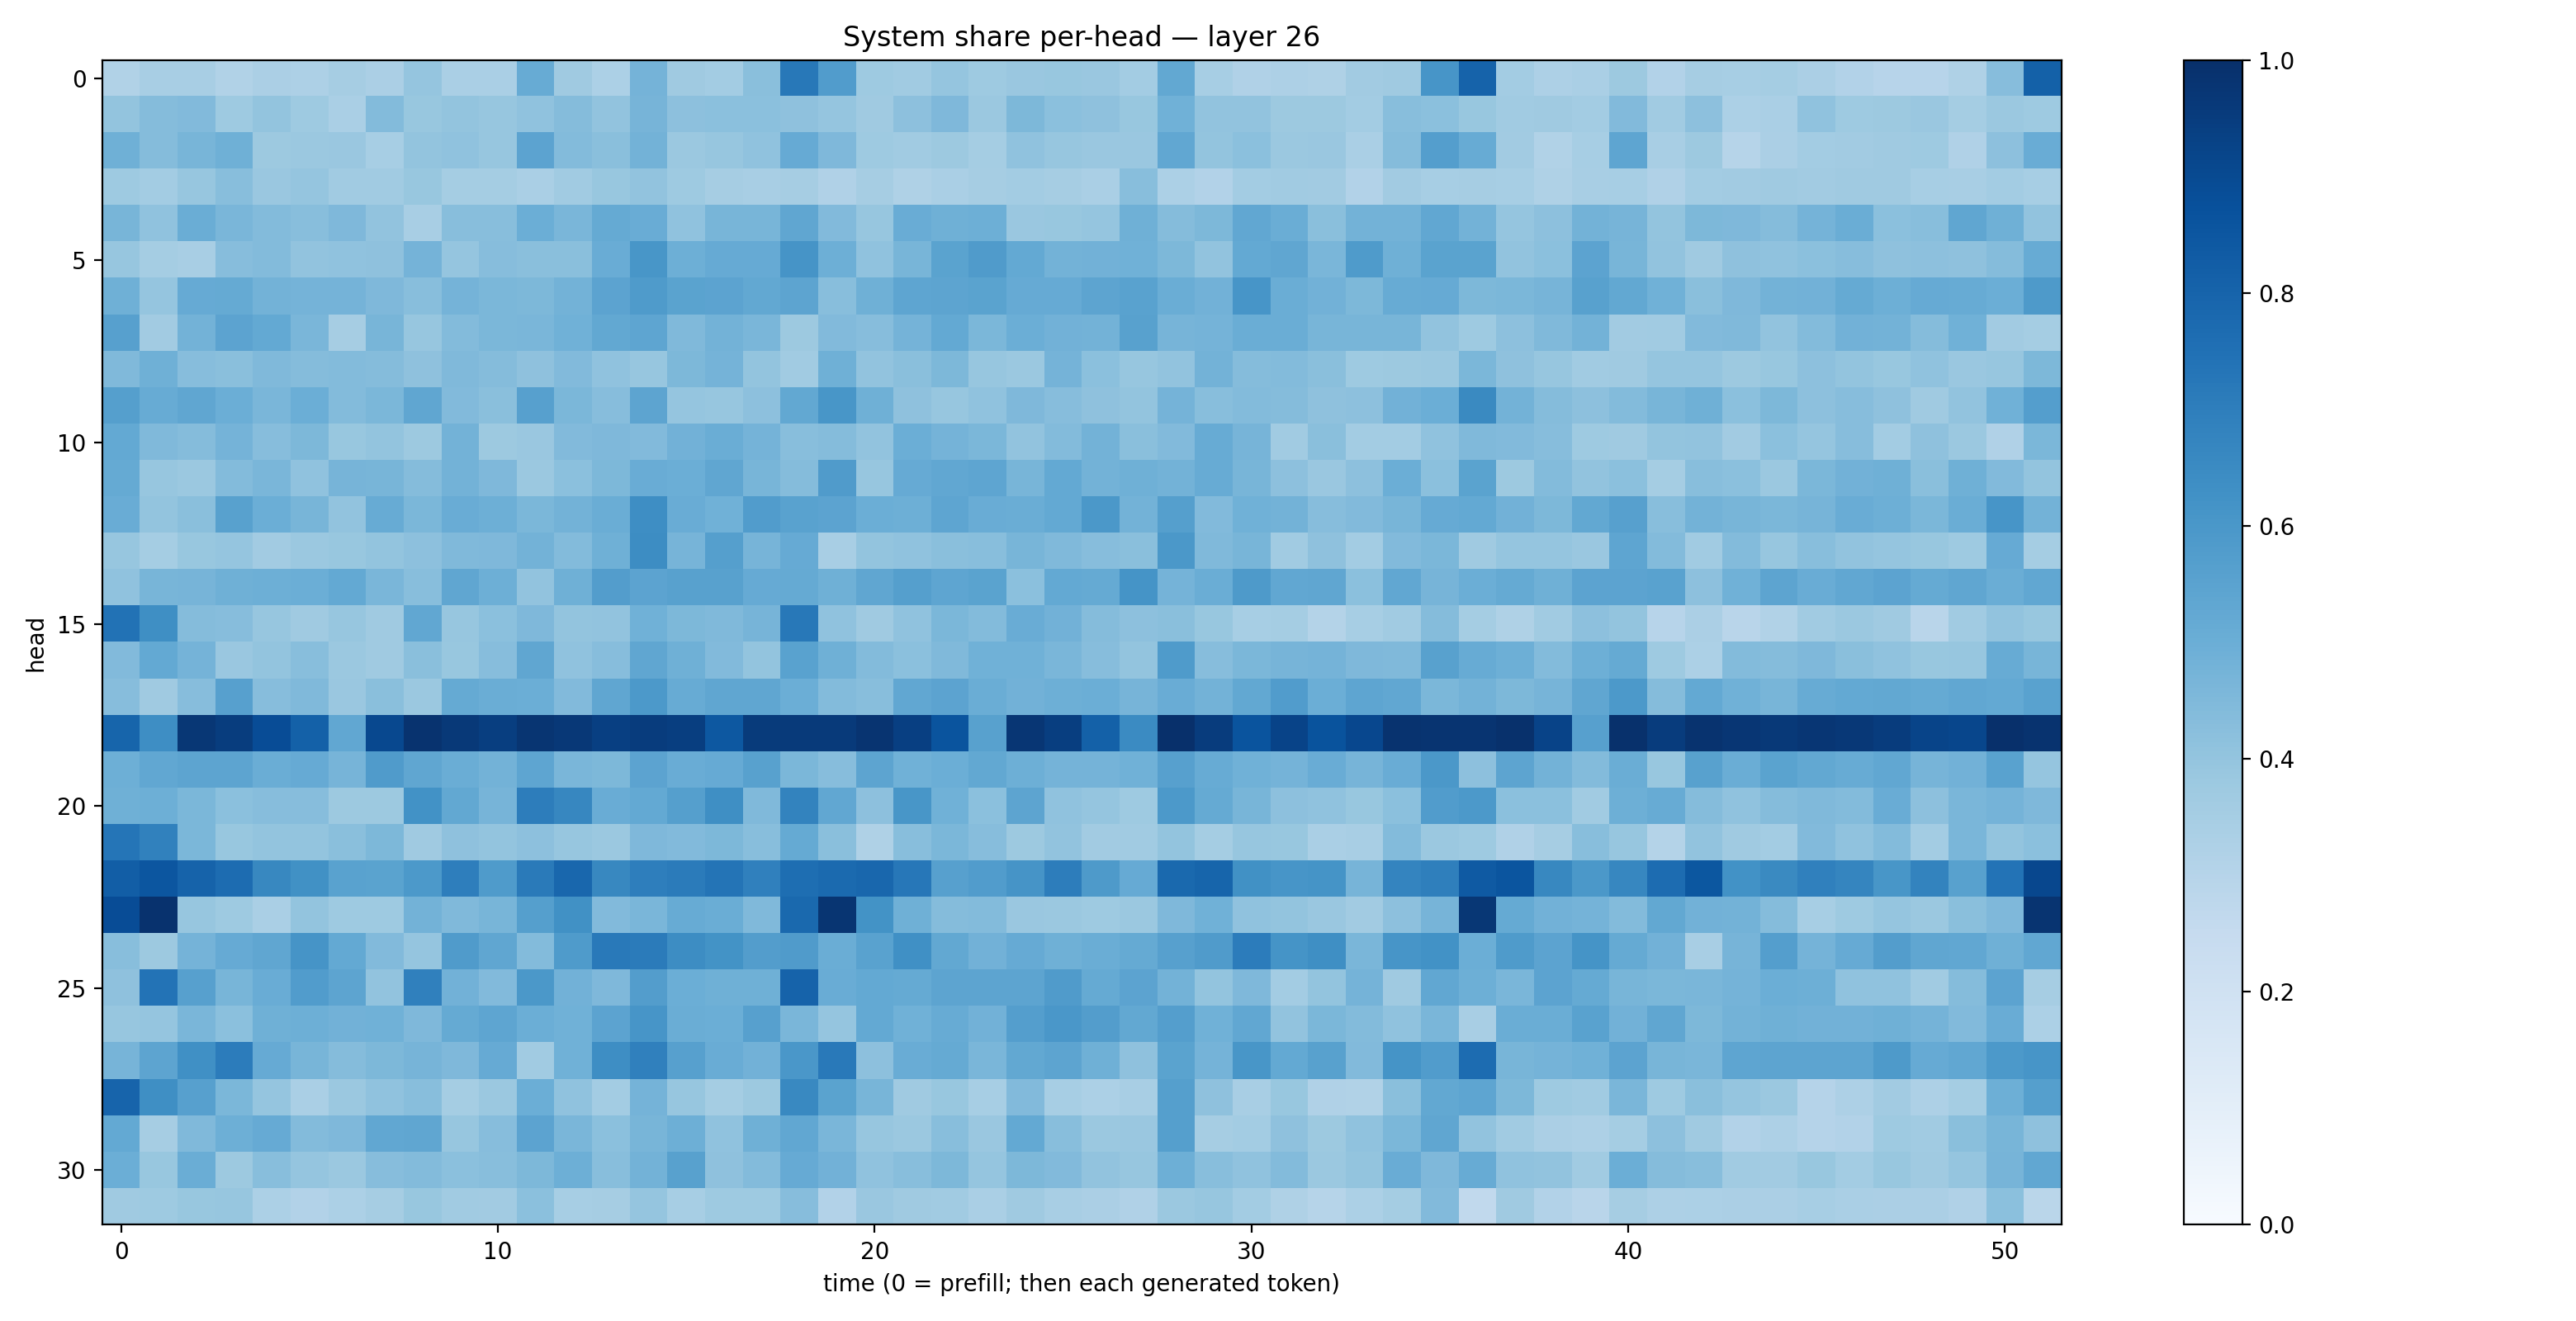

Data behind this chart, as committed beside it:
0.31421968, 0.3412148, 0.34104717, 0.3141613, 0.33348233, 0.32633668, 0.35116503, 0.33436456, 0.39456895, 0.3377803, 0.33905247, 0.5101689, 0.37017384, 0.33089125, 0.47634128, 0.36922944, 0.35649517, 0.4251754, 0.7198499, 0.5765851, 0.37423474, 0.3646942, 0.3967535, 0.37488946
0.3988, 0.4338, 0.4415, 0.3719, 0.4022, 0.3745, 0.3389, 0.4407, 0.3905, 0.4022, 0.3916, 0.4065, 0.4354, 0.4057, 0.4698, 0.4179, 0.4211, 0.4195, 0.4122, 0.3971, 0.3679, 0.4178, 0.4523, 0.379
0.492, 0.4339, 0.468, 0.4887, 0.3774, 0.3818, 0.3846, 0.3459, 0.3996, 0.4089, 0.3909, 0.5464, 0.4398, 0.4256, 0.4802, 0.382, 0.3941, 0.4089, 0.5129, 0.4493, 0.374, 0.3642, 0.3757, 0.3551
0.3733, 0.3572, 0.3931, 0.4261, 0.3853, 0.3977, 0.3648, 0.3646, 0.3885, 0.3541, 0.3524, 0.3385, 0.3652, 0.3883, 0.4029, 0.3747, 0.3485, 0.3405, 0.3478, 0.3186, 0.3483, 0.3216, 0.3374, 0.3488
0.4686, 0.4079, 0.5002, 0.4622, 0.4393, 0.4274, 0.4516, 0.4038, 0.3437, 0.427, 0.429, 0.4997, 0.4618, 0.517, 0.5055, 0.4097, 0.466, 0.4654, 0.5317, 0.4424, 0.393, 0.5041, 0.4904, 0.4942
0.3909, 0.3541, 0.3399, 0.4323, 0.4391, 0.4059, 0.4069, 0.413, 0.4745, 0.395, 0.4326, 0.4242, 0.4256, 0.5059, 0.6051, 0.4935, 0.5137, 0.5142, 0.6129, 0.4957, 0.41, 0.4667, 0.5485, 0.5797
0.4919, 0.3967, 0.5141, 0.5173, 0.4774, 0.4728, 0.4754, 0.453, 0.428, 0.4727, 0.4578, 0.4533, 0.4798, 0.5442, 0.5823, 0.5481, 0.5437, 0.5258, 0.5394, 0.4287, 0.4909, 0.5373, 0.5408, 0.5486
0.561, 0.3605, 0.4805, 0.5445, 0.5226, 0.464, 0.3501, 0.4664, 0.3938, 0.4412, 0.4579, 0.4641, 0.4867, 0.526, 0.5383, 0.4456, 0.4778, 0.4621, 0.3768, 0.4453, 0.4307, 0.4741, 0.5198, 0.4571
0.4466, 0.4893, 0.4308, 0.4251, 0.4468, 0.4353, 0.4387, 0.435, 0.4135, 0.4479, 0.4371, 0.412, 0.4444, 0.409, 0.392, 0.4546, 0.4745, 0.3998, 0.3643, 0.4903, 0.4048, 0.4242, 0.4556, 0.3931
0.5628, 0.5115, 0.5315, 0.4996, 0.4611, 0.4972, 0.4399, 0.4592, 0.5344, 0.4445, 0.4238, 0.5589, 0.4609, 0.4328, 0.5408, 0.3982, 0.3932, 0.4153, 0.5249, 0.6017, 0.4907, 0.4125, 0.3932, 0.4063
0.5234, 0.4489, 0.4372, 0.4739, 0.4304, 0.4545, 0.3884, 0.3992, 0.3757, 0.477, 0.3782, 0.3862, 0.4438, 0.4523, 0.4451, 0.481, 0.5011, 0.4727, 0.4263, 0.4354, 0.4031, 0.498, 0.4738, 0.4576
0.518, 0.3913, 0.3793, 0.4398, 0.4615, 0.4073, 0.4704, 0.4664, 0.4355, 0.479, 0.4529, 0.3826, 0.4215, 0.4536, 0.5072, 0.4961, 0.5337, 0.4681, 0.4344, 0.5814, 0.3914, 0.5136, 0.529, 0.5387
0.5058, 0.3994, 0.4248, 0.5561, 0.4987, 0.4673, 0.4025, 0.5112, 0.459, 0.5055, 0.4935, 0.4609, 0.477, 0.5036, 0.6374, 0.5056, 0.485, 0.5766, 0.5535, 0.5441, 0.4985, 0.4952, 0.536, 0.5053
0.3937, 0.352, 0.3906, 0.3972, 0.3594, 0.3819, 0.3878, 0.3985, 0.4162, 0.4492, 0.4524, 0.4787, 0.4392, 0.4907, 0.6443, 0.4689, 0.5655, 0.4724, 0.5137, 0.3411, 0.4003, 0.4072, 0.4229, 0.4288
0.407, 0.4684, 0.4697, 0.4911, 0.493, 0.4987, 0.5229, 0.462, 0.4277, 0.532, 0.4944, 0.4061, 0.4919, 0.5741, 0.5446, 0.5575, 0.5575, 0.5153, 0.5194, 0.4884, 0.5334, 0.5627, 0.538, 0.547
0.7433, 0.6349, 0.437, 0.4332, 0.3907, 0.3682, 0.3932, 0.3686, 0.5292, 0.3913, 0.4211, 0.4524, 0.4021, 0.4048, 0.4865, 0.4561, 0.4491, 0.4722, 0.7189, 0.4068, 0.3696, 0.4065, 0.4585, 0.4396
0.4443, 0.5208, 0.4765, 0.3829, 0.4015, 0.4271, 0.3794, 0.3677, 0.4239, 0.3874, 0.4312, 0.5329, 0.4071, 0.4335, 0.5317, 0.4884, 0.4443, 0.3999, 0.5529, 0.4913, 0.4412, 0.4194, 0.4484, 0.4857
0.4313, 0.3698, 0.4315, 0.562, 0.4336, 0.4475, 0.3855, 0.422, 0.3794, 0.5163, 0.5007, 0.4994, 0.4429, 0.5319, 0.5905, 0.5095, 0.532, 0.535, 0.4971, 0.4378, 0.4262, 0.5284, 0.5454, 0.5018
0.7961, 0.6406, 0.9722, 0.9457, 0.8871, 0.8092, 0.5296, 0.9051, 0.9844, 0.9638, 0.9422, 0.9791, 0.9683, 0.9383, 0.9494, 0.942, 0.845, 0.9568, 0.9596, 0.9583, 0.9828, 0.9385, 0.86, 0.5561
0.4961, 0.5277, 0.5415, 0.5403, 0.5014, 0.5128, 0.4722, 0.5797, 0.5313, 0.5012, 0.4769, 0.5389, 0.4623, 0.4541, 0.5447, 0.5047, 0.5151, 0.5578, 0.459, 0.4323, 0.5419, 0.4874, 0.4975, 0.5251
0.4902, 0.4928, 0.4573, 0.4187, 0.432, 0.4302, 0.3782, 0.3783, 0.6249, 0.524, 0.4714, 0.702, 0.6649, 0.504, 0.5208, 0.5638, 0.6359, 0.4489, 0.6793, 0.5288, 0.4175, 0.6035, 0.4871, 0.4194
0.7343, 0.6863, 0.4601, 0.3872, 0.4007, 0.3992, 0.4236, 0.4567, 0.3708, 0.4136, 0.4002, 0.4178, 0.3936, 0.3805, 0.4502, 0.4431, 0.4566, 0.4258, 0.5187, 0.4256, 0.3237, 0.4275, 0.4578, 0.4312
0.8241, 0.8544, 0.8045, 0.7665, 0.6622, 0.6261, 0.5525, 0.5486, 0.5935, 0.6973, 0.5842, 0.7146, 0.7859, 0.6614, 0.6954, 0.7099, 0.7349, 0.6913, 0.7585, 0.7758, 0.7857, 0.7249, 0.5595, 0.5764
0.8886, 0.9889, 0.3938, 0.3717, 0.3391, 0.4021, 0.372, 0.3745, 0.4799, 0.4491, 0.4654, 0.5639, 0.6275, 0.4449, 0.462, 0.5103, 0.5009, 0.4465, 0.779, 0.9784, 0.6174, 0.4917, 0.4344, 0.4406
0.4272, 0.3777, 0.4755, 0.5147, 0.5338, 0.6114, 0.5204, 0.4431, 0.3975, 0.5801, 0.5335, 0.4405, 0.5853, 0.717, 0.7082, 0.641, 0.62, 0.5729, 0.5801, 0.5022, 0.5518, 0.6327, 0.5258, 0.481
0.4109, 0.7398, 0.5593, 0.4662, 0.5068, 0.578, 0.5402, 0.4036, 0.6892, 0.4812, 0.4445, 0.5938, 0.483, 0.4517, 0.5741, 0.4981, 0.49, 0.4911, 0.8008, 0.5053, 0.5216, 0.5195, 0.5413, 0.5416
0.3944, 0.3972, 0.4628, 0.4194, 0.4901, 0.4955, 0.4824, 0.4868, 0.4493, 0.5165, 0.5365, 0.4983, 0.485, 0.5453, 0.6087, 0.5008, 0.4967, 0.5599, 0.4613, 0.3973, 0.5209, 0.4857, 0.5115, 0.4832
0.4697, 0.5412, 0.632, 0.7047, 0.5133, 0.4649, 0.4343, 0.4543, 0.4692, 0.4511, 0.5122, 0.3641, 0.4857, 0.6389, 0.6879, 0.5602, 0.5066, 0.4817, 0.5987, 0.7154, 0.4151, 0.5039, 0.5158, 0.4637
0.7979, 0.6335, 0.56, 0.4575, 0.3969, 0.3362, 0.3802, 0.4085, 0.426, 0.3533, 0.3791, 0.4982, 0.409, 0.3562, 0.4727, 0.3915, 0.354, 0.3786, 0.657, 0.5481, 0.4667, 0.3681, 0.3894, 0.3465
0.5204, 0.3495, 0.4456, 0.4927, 0.5138, 0.4387, 0.4504, 0.5288, 0.5329, 0.3944, 0.4299, 0.5431, 0.4639, 0.4215, 0.4656, 0.4944, 0.407, 0.4897, 0.5304, 0.4648, 0.3922, 0.3798, 0.4275, 0.3838
0.4969, 0.3877, 0.5003, 0.3787, 0.429, 0.3966, 0.3791, 0.4306, 0.4407, 0.4214, 0.4294, 0.4532, 0.4944, 0.4268, 0.4777, 0.5575, 0.4132, 0.4387, 0.514, 0.4844, 0.4075, 0.4288, 0.4541, 0.3968
0.3675, 0.3735, 0.3891, 0.3927, 0.3293, 0.3123, 0.3287, 0.3504, 0.3889, 0.364, 0.3613, 0.4183, 0.3467, 0.3503, 0.3963, 0.3442, 0.3717, 0.3749, 0.4299, 0.312, 0.3844, 0.3694, 0.3637, 0.337
